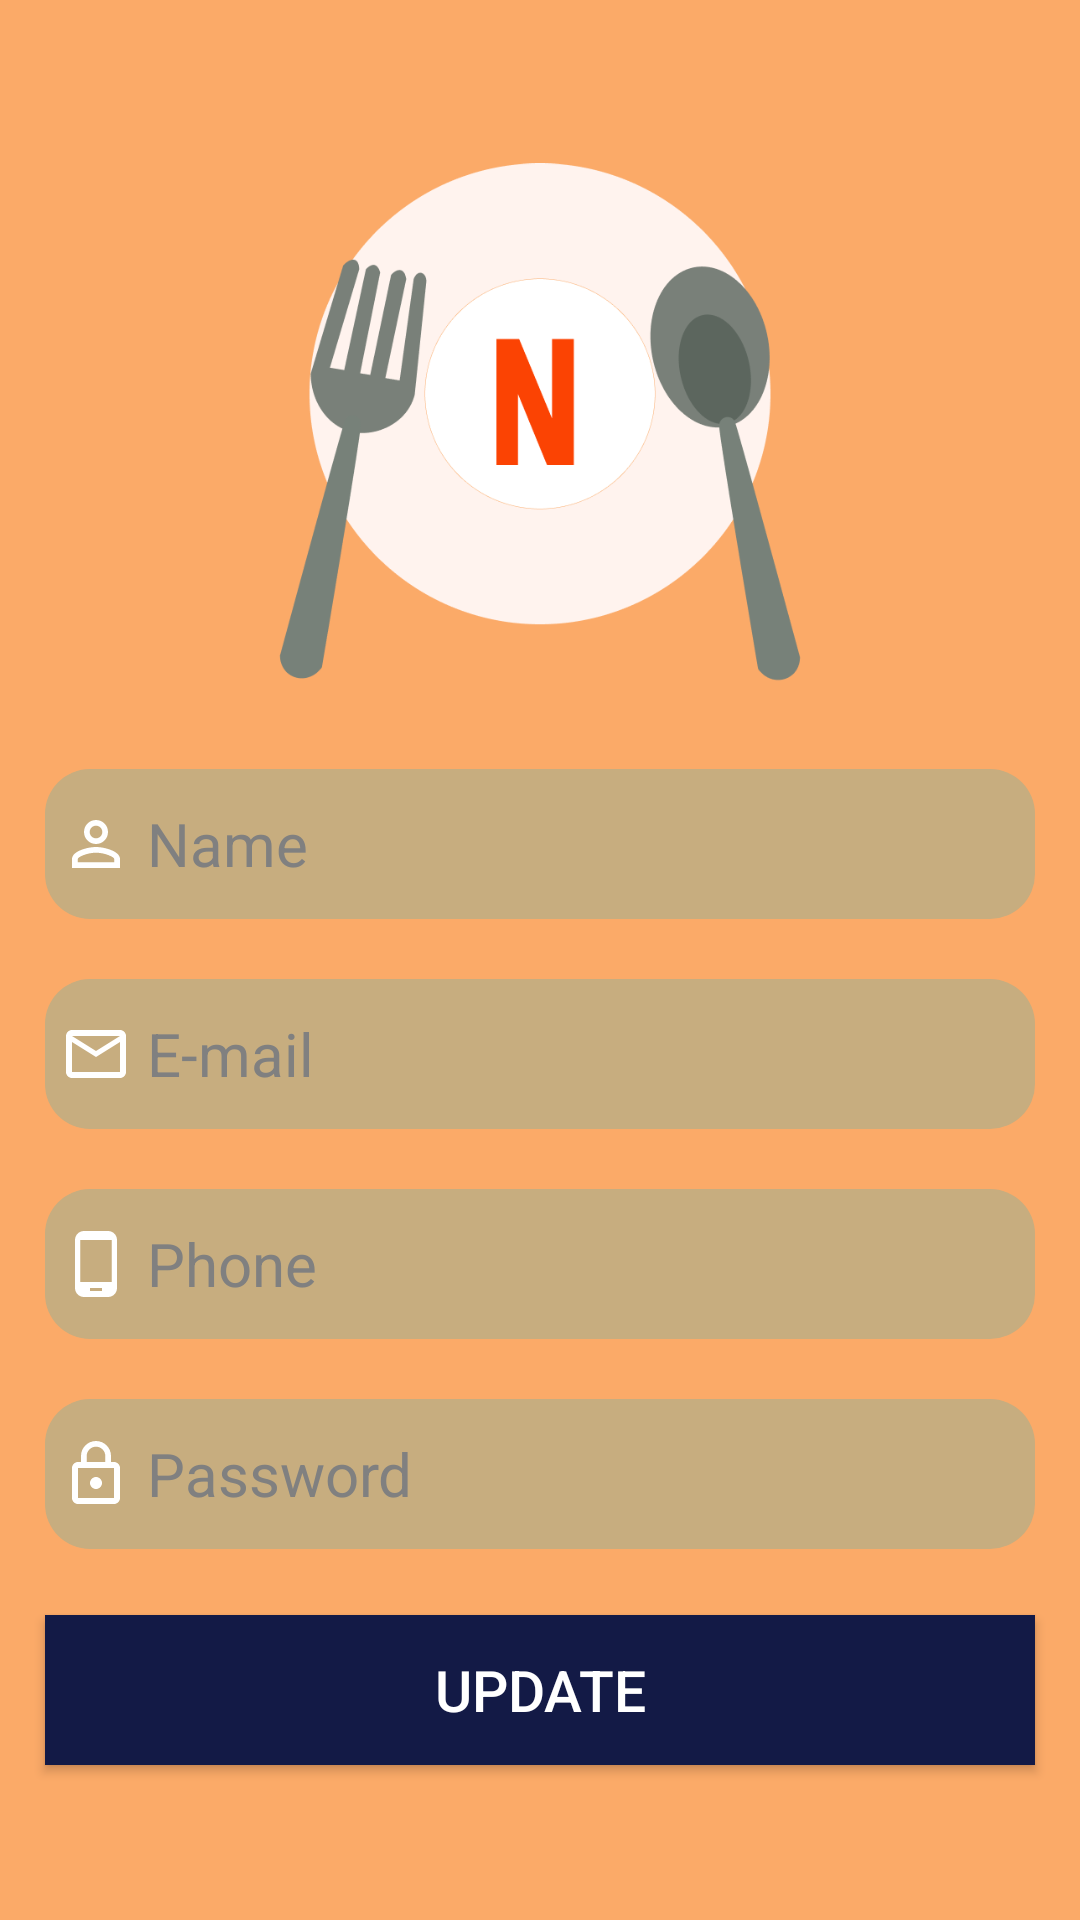

Layout XML and referenced resources for this Android screen:
<!-- AndroidManifest.xml: application theme Theme.Nearesto -->
<!-- res/layout/activity_profile_update.xml -->
<?xml version="1.0" encoding="utf-8"?>
<androidx.constraintlayout.widget.ConstraintLayout
    xmlns:android="http://schemas.android.com/apk/res/android"
    xmlns:app="http://schemas.android.com/apk/res-auto"
    xmlns:tools="http://schemas.android.com/tools"
    android:layout_width="match_parent"
    android:layout_height="match_parent"
    android:background="@color/colorPrimary"
    tools:context=".ProfileUpdateActivity">

    <LinearLayout
        android:layout_width="match_parent"
        android:layout_height="match_parent"
        android:gravity="center"
        android:orientation="vertical"
        app:layout_constraintTop_toTopOf="parent">

        <ImageView
            android:layout_width="176dp"
            android:layout_height="190dp"
            android:src="@drawable/ic_nearesto" />

        <EditText
            android:id="@+id/upname"
            android:layout_width="330dp"
            android:layout_height="50dp"
            android:layout_marginTop="20dp"
            android:background="@drawable/textbox_back"
            android:drawableLeft="@drawable/ic_person_outline_white"
            android:drawablePadding="5dp"
            android:ems="10"
            android:padding="5dp"
            android:textColor="@color/white"
            android:textColorHint="@color/hint"
            android:textSize="20sp"
            android:hint="Name"
            android:inputType="textPersonName"
            app:layout_constraintEnd_toEndOf="parent"
            app:layout_constraintStart_toStartOf="parent"
            app:layout_constraintTop_toTopOf="parent" />

        <EditText
            android:id="@+id/upemail"
            android:layout_width="330dp"
            android:layout_height="50dp"
            android:layout_marginTop="20dp"
            android:background="@drawable/textbox_back"
            android:drawableLeft="@drawable/ic_mail_outline_white"
            android:drawablePadding="5dp"
            android:ems="10"
            android:padding="5dp"
            android:textColor="@color/white"
            android:textColorHint="@color/hint"
            android:textSize="20sp"
            android:hint="E-mail"
            android:inputType="textPersonName"
            app:layout_constraintEnd_toEndOf="parent"
            app:layout_constraintStart_toStartOf="parent"
            app:layout_constraintTop_toBottomOf="@+id/edittext_name" />

        <EditText
            android:id="@+id/upphone"
            android:layout_width="330dp"
            android:layout_height="50dp"
            android:layout_marginTop="20dp"
            android:background="@drawable/textbox_back"
            android:drawableLeft="@drawable/ic_phone_outline_white"
            android:drawablePadding="5dp"
            android:ems="10"
            android:padding="5dp"
            android:textColor="@color/white"
            android:textColorHint="@color/hint"
            android:textSize="20sp"
            android:hint="Phone"
            android:inputType="textPersonName"
            app:layout_constraintEnd_toEndOf="parent"
            app:layout_constraintStart_toStartOf="parent"
            app:layout_constraintTop_toBottomOf="@+id/edittext_email" />

        <EditText
            android:id="@+id/up_pass"
            android:layout_width="330dp"
            android:layout_height="50dp"
            android:layout_marginTop="20dp"
            android:background="@drawable/textbox_back"
            android:drawableLeft="@drawable/ic_lock_outline_white"
            android:drawablePadding="5dp"
            android:ems="10"
            android:padding="5dp"
            android:textColor="@color/white"
            android:textColorHint="@color/hint"
            android:textSize="20sp"
            android:hint="Password"
            android:inputType="textPassword"
            app:layout_constraintEnd_toEndOf="parent"
            app:layout_constraintStart_toStartOf="parent"
            app:layout_constraintTop_toBottomOf="@+id/edittext_login_enail" />

        <Button
            android:id="@+id/up_change"
            android:layout_width="330dp"
            android:layout_height="50dp"
            android:layout_marginTop="22dp"
            android:layout_marginBottom="5dp"
            android:background="@drawable/loginbutton_back"
            android:text="Update"
            android:textColor="@color/white"
            android:textSize="19sp"
            app:layout_constraintEnd_toEndOf="parent"
            app:layout_constraintStart_toStartOf="parent"
            app:layout_constraintTop_toBottomOf="@+id/edittext_pass" />

    </LinearLayout>

</androidx.constraintlayout.widget.ConstraintLayout>
<!-- resources referenced by this layout -->
<resources>
  <color name="colorPrimary">#fbaa68</color>
  <color name="hint">#808080</color>
  <color name="white">#FFFFFFFF</color>
  <!-- drawable ic_lock_outline_white (drawable) -->
  <?xml version="1.0" encoding="utf-8"?>
  <vector android:height="24dp" android:tint="#FFFFFF"
      android:viewportHeight="24.0" android:viewportWidth="24.0"
      android:width="24dp" xmlns:android="http://schemas.android.com/apk/res/android">
      <path android:fillColor="#FF000000" android:pathData="M12,17c1.1,0 2,-0.9 2,-2s-0.9,-2 -2,-2 -2,0.9 -2,2 0.9,2 2,2zM18,8h-1L17,6c0,-2.76 -2.24,-5 -5,-5S7,3.24 7,6v2L6,8c-1.1,0 -2,0.9 -2,2v10c0,1.1 0.9,2 2,2h12c1.1,0 2,-0.9 2,-2L20,10c0,-1.1 -0.9,-2 -2,-2zM8.9,6c0,-1.71 1.39,-3.1 3.1,-3.1s3.1,1.39 3.1,3.1v2L8.9,8L8.9,6zM18,20L6,20L6,10h12v10z"/>
  </vector>
  <!-- drawable ic_mail_outline_white (drawable) -->
  <?xml version="1.0" encoding="utf-8"?>
  <vector android:height="24dp" android:tint="#FFFFFF"
      android:viewportHeight="24.0" android:viewportWidth="24.0"
      android:width="24dp" xmlns:android="http://schemas.android.com/apk/res/android">
      <path android:fillColor="#FF000000" android:pathData="M20,4L4,4c-1.1,0 -1.99,0.9 -1.99,2L2,18c0,1.1 0.9,2 2,2h16c1.1,0 2,-0.9 2,-2L22,6c0,-1.1 -0.9,-2 -2,-2zM20,18L4,18L4,8l8,5 8,-5v10zM12,11L4,6h16l-8,5z"/>
  </vector>
  <!-- drawable ic_nearesto: png bitmap (drawable, 39624 bytes) -->
  <!-- drawable ic_person_outline_white (drawable) -->
  <?xml version="1.0" encoding="utf-8"?>
  <vector
      android:height="24dp"
      android:tint="#FFFFFF"
      android:viewportHeight="24.0"
      android:viewportWidth="24.0"
      android:width="24dp"
      xmlns:android="http://schemas.android.com/apk/res/android">
      <path
          android:fillColor="#FF000000"
          android:pathData="M12,5.9c1.16,0 2.1,0.94 2.1,2.1s-0.94,2.1 -2.1,2.1S9.9,9.16 9.9,8s0.94,-2.1 2.1,-2.1m0,9c2.97,0 6.1,1.46 6.1,2.1v1.1L5.9,18.1L5.9,17c0,-0.64 3.13,-2.1 6.1,-2.1M12,4C9.79,4 8,5.79 8,8s1.79,4 4,4 4,-1.79 4,-4 -1.79,-4 -4,-4zM12,13c-2.67,0 -8,1.34 -8,4v3h16v-3c0,-2.66 -5.33,-4 -8,-4z"/>
  </vector>
  <!-- drawable ic_phone_outline_white (drawable) -->
  <?xml version="1.0" encoding="utf-8"?>
  <vector
      android:height="24dp"
      android:tint="#FFFFFF"
      android:viewportHeight="24.0"
      android:viewportWidth="24.0"
      android:width="24dp"
      xmlns:android="http://schemas.android.com/apk/res/android">
      <path
          android:fillColor="#FF000000"
          android:pathData="M16,1L8,1C6.34,1 5,2.34 5,4v16c0,1.66 1.34,3 3,3h8c1.66,0 3,-1.34 3,-3L19,4c0,-1.66 -1.34,-3 -3,-3zM14,21h-4v-1h4v1zM17.25,18L6.75,18L6.75,4h10.5v14z"/>
  </vector>
  <!-- drawable loginbutton_back (drawable) -->
  <?xml version="1.0" encoding="utf-8"?>
  <selector xmlns:tools="http://schemas.android.com/tools"
      xmlns:android="http://schemas.android.com/apk/res/android"
      tools:ignore="ExtraText">
      <item>
      <shape
          android:shape="rectangle">
          <solid android:color="#131a46" />
      </shape>
      </item>
  </selector>
  <!-- drawable textbox_back (drawable) -->
  <?xml version="1.0" encoding="utf-8"?>
  <shape xmlns:android="http://schemas.android.com/apk/res/android"
  android:shape="rectangle">
  <solid android:color="@color/beige" />
  <corners
      android:radius="15dp"/>
  </shape>
  <style name="Theme.Nearesto" parent="Theme.AppCompat.DayNight.NoActionBar">
          
          <item name="colorPrimary">@color/primary_dark</item>
          <item name="colorPrimaryVariant">@color/primary_light</item>
          <item name="colorOnPrimary">@color/white</item>
          
          <item name="colorSecondary">@color/primary_dark</item>
          <item name="colorSecondaryVariant">@color/primary_light</item>
          <item name="colorOnSecondary">@color/black</item>
          
          <item name="android:statusBarColor">?attr/colorPrimaryVariant</item>
          
      </style>
  <color name="beige">#C7AD7F</color>
  <color name="primary_dark">#fb4303</color>
  <color name="primary_light">#fad9ca</color>
  <color name="black">#FF000000</color>
</resources>
